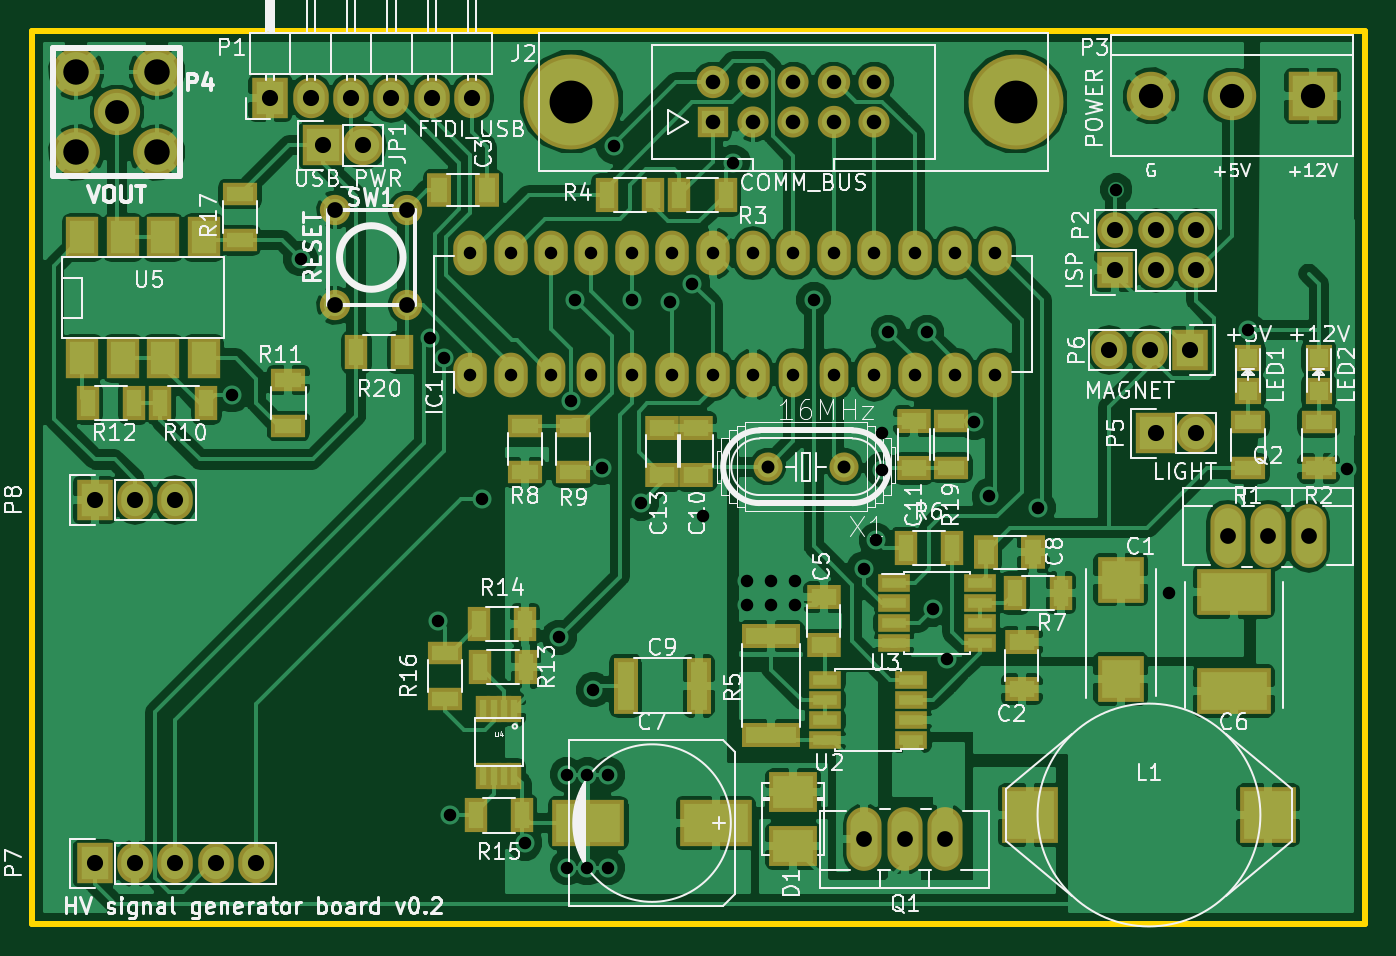
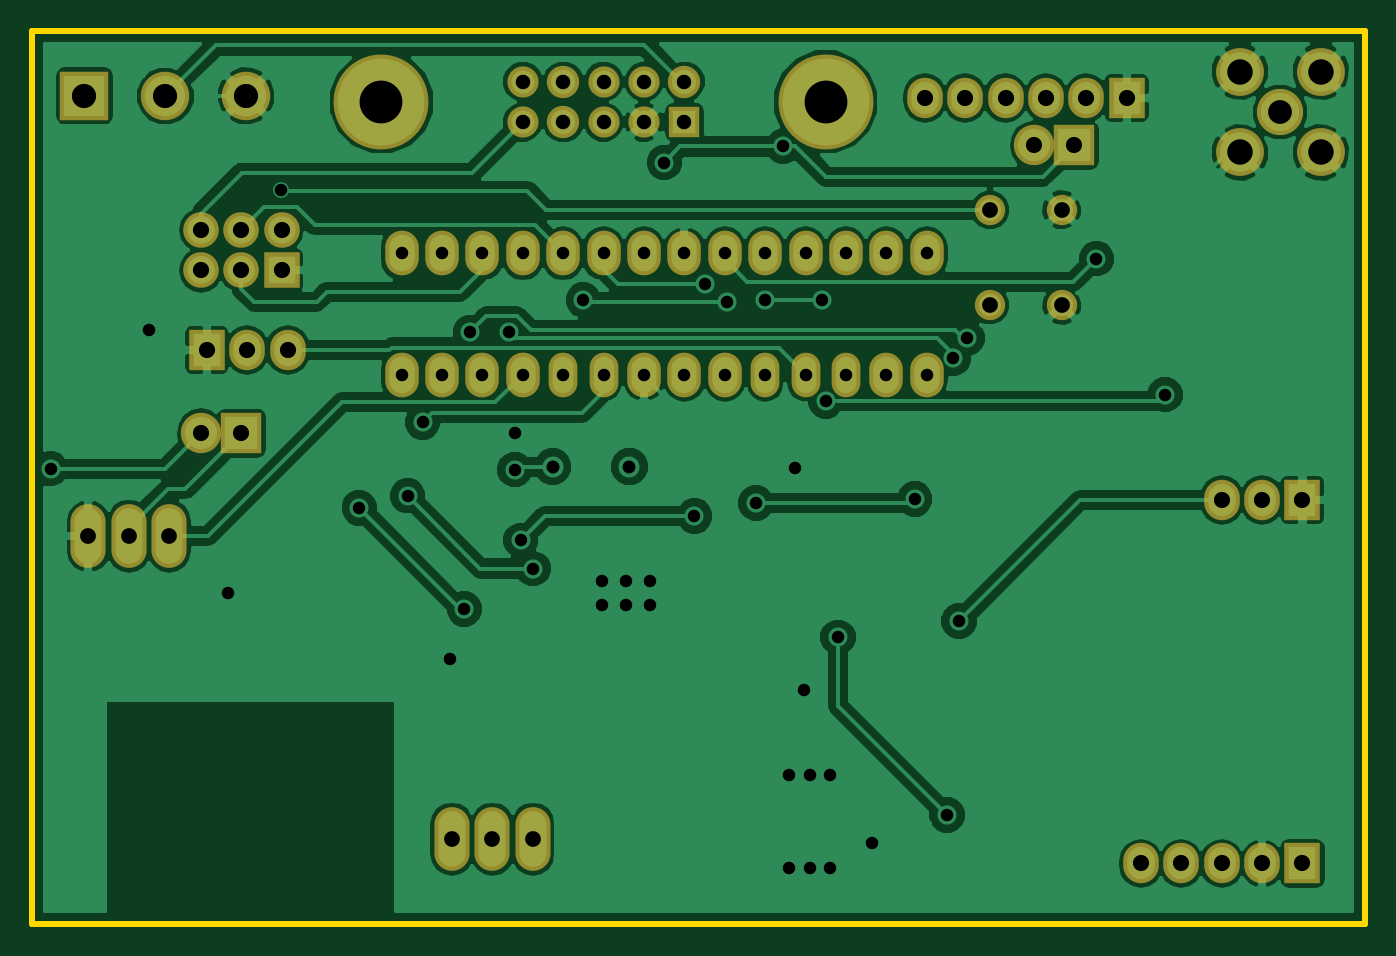
Circuit board: 10 layer files. Board 83.8 x 56.1 mm.
- bottom_mask: hv_signal_generator-B.Mask.gbs (3054 bytes)
- paste: hv_signal_generator-B.Paste.gbp (279 bytes)
- bottom_silk: hv_signal_generator-B.SilkS.gbo (280 bytes)
- bottom_copper: hv_signal_generator-Back.gbl (88218 bytes)
- outline: hv_signal_generator-Edge.Cuts.gm1 (560 bytes)
- top_mask: hv_signal_generator-F.Mask.gts (6221 bytes)
- paste: hv_signal_generator-F.Paste.gtp (3446 bytes)
- top_silk: hv_signal_generator-F.SilkS.gto (80357 bytes)
- top_copper: hv_signal_generator-Front.gtl (170642 bytes)
- drill: hv_signal_generator.drl (2192 bytes)

=== bottom_mask: hv_signal_generator-B.Mask.gbs ===
G04 #@! TF.FileFunction,Soldermask,Bot*
%FSLAX46Y46*%
G04 Gerber Fmt 4.6, Leading zero omitted, Abs format (unit mm)*
G04 Created by KiCad (PCBNEW 4.0.1-stable) date 4/15/2016 12:19:49 PM*
%MOMM*%
G01*
G04 APERTURE LIST*
%ADD10C,0.150000*%
%ADD11O,2.108000X2.808000*%
%ADD12O,1.808000X2.808000*%
%ADD13C,5.969000*%
%ADD14R,1.908000X1.908000*%
%ADD15C,2.032000*%
%ADD16C,1.958000*%
%ADD17R,2.540000X2.540000*%
%ADD18O,2.540000X2.540000*%
%ADD19R,2.235200X2.540000*%
%ADD20O,2.235200X2.540000*%
%ADD21R,2.235200X2.235200*%
%ADD22O,2.235200X2.235200*%
%ADD23C,2.908000*%
%ADD24C,3.008000*%
%ADD25C,1.905000*%
%ADD26R,3.048000X3.048000*%
%ADD27C,3.048000*%
%ADD28O,2.207260X4.008120*%
G04 APERTURE END LIST*
D10*
D11*
X43815000Y-36830000D03*
X46355000Y-36830000D03*
D12*
X48895000Y-36830000D03*
X51435000Y-36830000D03*
X53975000Y-36830000D03*
D11*
X56515000Y-36830000D03*
X59055000Y-36830000D03*
X61595000Y-36830000D03*
D12*
X64135000Y-36830000D03*
X66675000Y-36830000D03*
D11*
X69215000Y-36830000D03*
X71755000Y-36830000D03*
X74295000Y-36830000D03*
X76835000Y-36830000D03*
X76835000Y-29210000D03*
X74295000Y-29210000D03*
X71755000Y-29210000D03*
X69215000Y-29210000D03*
X66675000Y-29210000D03*
X64135000Y-29210000D03*
X61595000Y-29210000D03*
X59055000Y-29210000D03*
X56515000Y-29210000D03*
X53975000Y-29210000D03*
X51435000Y-29210000D03*
X48895000Y-29210000D03*
X46355000Y-29210000D03*
X43815000Y-29210000D03*
D13*
X50165000Y-19685000D03*
X78105000Y-19685000D03*
D14*
X59055000Y-20955000D03*
D15*
X59055000Y-18415000D03*
D16*
X61595000Y-20955000D03*
X61595000Y-18415000D03*
X64135000Y-20955000D03*
X64135000Y-18415000D03*
D15*
X66675000Y-20955000D03*
X66675000Y-18415000D03*
D16*
X69215000Y-20955000D03*
X69215000Y-18415000D03*
D17*
X34544000Y-22415500D03*
D18*
X37084000Y-22415500D03*
D19*
X31242000Y-19431000D03*
D20*
X33782000Y-19431000D03*
X36322000Y-19431000D03*
X38862000Y-19431000D03*
X41402000Y-19431000D03*
X43942000Y-19431000D03*
D21*
X84378800Y-30276800D03*
D22*
X84378800Y-27736800D03*
X86918800Y-30276800D03*
X86918800Y-27736800D03*
X89458800Y-30276800D03*
X89458800Y-27736800D03*
D23*
X21590000Y-20320000D03*
D24*
X19050000Y-17780000D03*
X24130000Y-17780000D03*
X24130000Y-22860000D03*
X19050000Y-22860000D03*
D25*
X39842440Y-32463740D03*
X35341560Y-32463740D03*
X39842440Y-26464260D03*
X35341560Y-26464260D03*
D26*
X96774000Y-19304000D03*
D27*
X91694000Y-19304000D03*
X86614000Y-19304000D03*
D17*
X86918800Y-40513000D03*
D18*
X89458800Y-40513000D03*
D19*
X89077800Y-35280600D03*
D20*
X86537800Y-35280600D03*
X83997800Y-35280600D03*
D28*
X71120000Y-66040000D03*
X73660000Y-66040000D03*
X68580000Y-66040000D03*
X93980000Y-46990000D03*
X91440000Y-46990000D03*
X96520000Y-46990000D03*
D19*
X20193000Y-67564000D03*
D20*
X22733000Y-67564000D03*
X25273000Y-67564000D03*
X27813000Y-67564000D03*
X30353000Y-67564000D03*
D19*
X20193000Y-44704000D03*
D20*
X22733000Y-44704000D03*
X25273000Y-44704000D03*
M02*

=== paste: hv_signal_generator-B.Paste.gbp ===
G04 #@! TF.FileFunction,Paste,Bot*
%FSLAX46Y46*%
G04 Gerber Fmt 4.6, Leading zero omitted, Abs format (unit mm)*
G04 Created by KiCad (PCBNEW 4.0.1-stable) date 4/15/2016 12:19:49 PM*
%MOMM*%
G01*
G04 APERTURE LIST*
%ADD10C,0.150000*%
G04 APERTURE END LIST*
D10*
M02*

=== bottom_silk: hv_signal_generator-B.SilkS.gbo ===
G04 #@! TF.FileFunction,Legend,Bot*
%FSLAX46Y46*%
G04 Gerber Fmt 4.6, Leading zero omitted, Abs format (unit mm)*
G04 Created by KiCad (PCBNEW 4.0.1-stable) date 4/15/2016 12:19:49 PM*
%MOMM*%
G01*
G04 APERTURE LIST*
%ADD10C,0.150000*%
G04 APERTURE END LIST*
D10*
M02*

=== bottom_copper: hv_signal_generator-Back.gbl (88218 bytes, source omitted) ===
=== outline: hv_signal_generator-Edge.Cuts.gm1 ===
G04 #@! TF.FileFunction,Profile,NP*
%FSLAX46Y46*%
G04 Gerber Fmt 4.6, Leading zero omitted, Abs format (unit mm)*
G04 Created by KiCad (PCBNEW 4.0.1-stable) date 4/15/2016 12:19:49 PM*
%MOMM*%
G01*
G04 APERTURE LIST*
%ADD10C,0.150000*%
%ADD11C,0.381000*%
G04 APERTURE END LIST*
D10*
D11*
X100076000Y-71374000D02*
X100076000Y-15240000D01*
X16256000Y-71374000D02*
X100076000Y-71374000D01*
X16256000Y-68072000D02*
X16256000Y-71374000D01*
X16256000Y-15240000D02*
X100076000Y-15240000D01*
X16256000Y-68072000D02*
X16256000Y-15240000D01*
M02*

=== top_mask: hv_signal_generator-F.Mask.gts ===
G04 #@! TF.FileFunction,Soldermask,Top*
%FSLAX46Y46*%
G04 Gerber Fmt 4.6, Leading zero omitted, Abs format (unit mm)*
G04 Created by KiCad (PCBNEW 4.0.1-stable) date 4/15/2016 12:19:49 PM*
%MOMM*%
G01*
G04 APERTURE LIST*
%ADD10C,0.150000*%
%ADD11O,2.108000X2.808000*%
%ADD12O,1.808000X2.808000*%
%ADD13R,1.508000X3.508000*%
%ADD14R,2.938000X2.878000*%
%ADD15R,4.638000X2.878000*%
%ADD16R,3.008000X2.508000*%
%ADD17R,1.706880X1.706880*%
%ADD18C,5.969000*%
%ADD19R,1.908000X1.908000*%
%ADD20C,2.032000*%
%ADD21C,1.958000*%
%ADD22R,2.540000X2.540000*%
%ADD23O,2.540000X2.540000*%
%ADD24R,2.235200X2.540000*%
%ADD25O,2.235200X2.540000*%
%ADD26R,2.235200X2.235200*%
%ADD27O,2.235200X2.235200*%
%ADD28C,2.908000*%
%ADD29C,3.008000*%
%ADD30R,2.208000X1.408000*%
%ADD31R,1.408000X2.208000*%
%ADD32R,3.708000X1.508000*%
%ADD33C,1.905000*%
%ADD34R,2.058000X1.108000*%
%ADD35C,1.828800*%
%ADD36R,3.048000X3.048000*%
%ADD37C,3.048000*%
%ADD38R,0.908000X1.708000*%
%ADD39R,2.032000X2.540000*%
%ADD40R,1.508000X2.108000*%
%ADD41R,2.108000X1.508000*%
%ADD42O,2.207260X4.008120*%
%ADD43R,4.508500X2.908300*%
%ADD44R,3.507740X3.507740*%
G04 APERTURE END LIST*
D10*
D11*
X43815000Y-36830000D03*
X46355000Y-36830000D03*
D12*
X48895000Y-36830000D03*
X51435000Y-36830000D03*
X53975000Y-36830000D03*
D11*
X56515000Y-36830000D03*
X59055000Y-36830000D03*
X61595000Y-36830000D03*
D12*
X64135000Y-36830000D03*
X66675000Y-36830000D03*
D11*
X69215000Y-36830000D03*
X71755000Y-36830000D03*
X74295000Y-36830000D03*
X76835000Y-36830000D03*
X76835000Y-29210000D03*
X74295000Y-29210000D03*
X71755000Y-29210000D03*
X69215000Y-29210000D03*
X66675000Y-29210000D03*
X64135000Y-29210000D03*
X61595000Y-29210000D03*
X59055000Y-29210000D03*
X56515000Y-29210000D03*
X53975000Y-29210000D03*
X51435000Y-29210000D03*
X48895000Y-29210000D03*
X46355000Y-29210000D03*
X43815000Y-29210000D03*
D13*
X58180000Y-56388000D03*
X53580000Y-56388000D03*
D14*
X84709000Y-49712000D03*
X84709000Y-55952000D03*
D15*
X91821000Y-50474000D03*
X91821000Y-56714000D03*
D16*
X64135000Y-66470000D03*
X64135000Y-63070000D03*
D17*
X92710000Y-37879020D03*
X92710000Y-35780980D03*
X97155000Y-37879020D03*
X97155000Y-35780980D03*
D18*
X50165000Y-19685000D03*
X78105000Y-19685000D03*
D19*
X59055000Y-20955000D03*
D20*
X59055000Y-18415000D03*
D21*
X61595000Y-20955000D03*
X61595000Y-18415000D03*
X64135000Y-20955000D03*
X64135000Y-18415000D03*
D20*
X66675000Y-20955000D03*
X66675000Y-18415000D03*
D21*
X69215000Y-20955000D03*
X69215000Y-18415000D03*
D22*
X34544000Y-22415500D03*
D23*
X37084000Y-22415500D03*
D24*
X31242000Y-19431000D03*
D25*
X33782000Y-19431000D03*
X36322000Y-19431000D03*
X38862000Y-19431000D03*
X41402000Y-19431000D03*
X43942000Y-19431000D03*
D26*
X84378800Y-30276800D03*
D27*
X84378800Y-27736800D03*
X86918800Y-30276800D03*
X86918800Y-27736800D03*
X89458800Y-30276800D03*
X89458800Y-27736800D03*
D28*
X21590000Y-20320000D03*
D29*
X19050000Y-17780000D03*
X24130000Y-17780000D03*
X24130000Y-22860000D03*
X19050000Y-22860000D03*
D30*
X92710000Y-42725000D03*
X92710000Y-39825000D03*
X97155000Y-42725000D03*
X97155000Y-39825000D03*
D31*
X59870000Y-25527000D03*
X56970000Y-25527000D03*
X55298000Y-25527000D03*
X52398000Y-25527000D03*
D32*
X62738000Y-59488000D03*
X62738000Y-53288000D03*
D31*
X78052000Y-50546000D03*
X80952000Y-50546000D03*
D30*
X47244000Y-40079000D03*
X47244000Y-42979000D03*
X50292000Y-42979000D03*
X50292000Y-40079000D03*
D31*
X24331000Y-38608000D03*
X27231000Y-38608000D03*
D30*
X32385000Y-37158000D03*
X32385000Y-40058000D03*
D31*
X19759000Y-38608000D03*
X22659000Y-38608000D03*
X47322400Y-55219600D03*
X44422400Y-55219600D03*
X44371600Y-52527200D03*
X47271600Y-52527200D03*
X47068400Y-64541400D03*
X44168400Y-64541400D03*
D30*
X42240200Y-57203000D03*
X42240200Y-54303000D03*
X29337000Y-25474000D03*
X29337000Y-28374000D03*
D33*
X39842440Y-32463740D03*
X35341560Y-32463740D03*
X39842440Y-26464260D03*
X35341560Y-26464260D03*
D34*
X71534000Y-59817000D03*
X71534000Y-58547000D03*
X71534000Y-57277000D03*
X71534000Y-56007000D03*
X66134000Y-56007000D03*
X66134000Y-57277000D03*
X66134000Y-58547000D03*
X66134000Y-59817000D03*
X70452000Y-49911000D03*
X70452000Y-51181000D03*
X70452000Y-52451000D03*
X70452000Y-53721000D03*
X75852000Y-53721000D03*
X75852000Y-52451000D03*
X75852000Y-51181000D03*
X75852000Y-49911000D03*
D35*
X67335400Y-42621200D03*
X62509400Y-42621200D03*
D36*
X96774000Y-19304000D03*
D37*
X91694000Y-19304000D03*
X86614000Y-19304000D03*
D38*
X46593400Y-57844000D03*
X45943400Y-57844000D03*
X45293400Y-57844000D03*
X44643400Y-57844000D03*
X44643400Y-62044000D03*
X45293400Y-62044000D03*
X45943400Y-62044000D03*
X46593400Y-62044000D03*
D39*
X19431000Y-35814000D03*
X21971000Y-35814000D03*
X24511000Y-35814000D03*
X27051000Y-35814000D03*
X27051000Y-28194000D03*
X24511000Y-28194000D03*
X21971000Y-28194000D03*
X19431000Y-28194000D03*
D22*
X86918800Y-40513000D03*
D23*
X89458800Y-40513000D03*
D24*
X89077800Y-35280600D03*
D25*
X86537800Y-35280600D03*
X83997800Y-35280600D03*
D30*
X74041000Y-39774200D03*
X74041000Y-42674200D03*
D31*
X39550000Y-35433000D03*
X36650000Y-35433000D03*
D40*
X44870500Y-25209500D03*
X41870500Y-25209500D03*
D41*
X66040000Y-53824000D03*
X66040000Y-50824000D03*
D40*
X79224000Y-48006000D03*
X76224000Y-48006000D03*
D41*
X58039000Y-40156000D03*
X58039000Y-43156000D03*
X71704200Y-39724200D03*
X71704200Y-42724200D03*
X55880000Y-40156000D03*
X55880000Y-43156000D03*
X78486000Y-56618000D03*
X78486000Y-53618000D03*
D31*
X71194000Y-47752000D03*
X74094000Y-47752000D03*
D42*
X71120000Y-66040000D03*
X73660000Y-66040000D03*
X68580000Y-66040000D03*
X93980000Y-46990000D03*
X91440000Y-46990000D03*
X96520000Y-46990000D03*
D43*
X59245500Y-65024000D03*
X51244500Y-65024000D03*
D44*
X78987000Y-64516000D03*
X93987000Y-64516000D03*
D24*
X20193000Y-67564000D03*
D25*
X22733000Y-67564000D03*
X25273000Y-67564000D03*
X27813000Y-67564000D03*
X30353000Y-67564000D03*
D24*
X20193000Y-44704000D03*
D25*
X22733000Y-44704000D03*
X25273000Y-44704000D03*
M02*

=== paste: hv_signal_generator-F.Paste.gtp ===
G04 #@! TF.FileFunction,Paste,Top*
%FSLAX46Y46*%
G04 Gerber Fmt 4.6, Leading zero omitted, Abs format (unit mm)*
G04 Created by KiCad (PCBNEW 4.0.1-stable) date 4/15/2016 12:19:49 PM*
%MOMM*%
G01*
G04 APERTURE LIST*
%ADD10C,0.150000*%
%ADD11R,1.000000X3.000000*%
%ADD12R,2.430000X2.370000*%
%ADD13R,4.130000X2.370000*%
%ADD14R,2.500000X2.000000*%
%ADD15R,1.198880X1.198880*%
%ADD16R,1.700000X0.900000*%
%ADD17R,0.900000X1.700000*%
%ADD18R,3.200000X1.000000*%
%ADD19R,1.550000X0.600000*%
%ADD20C,1.320800*%
%ADD21R,0.400000X1.200000*%
%ADD22R,1.524000X2.032000*%
%ADD23R,1.000000X1.600000*%
%ADD24R,1.600000X1.000000*%
%ADD25R,4.000500X2.400300*%
%ADD26R,2.999740X2.999740*%
G04 APERTURE END LIST*
D10*
D11*
X58180000Y-56388000D03*
X53580000Y-56388000D03*
D12*
X84709000Y-49712000D03*
X84709000Y-55952000D03*
D13*
X91821000Y-50474000D03*
X91821000Y-56714000D03*
D14*
X64135000Y-66470000D03*
X64135000Y-63070000D03*
D15*
X92710000Y-37879020D03*
X92710000Y-35780980D03*
X97155000Y-37879020D03*
X97155000Y-35780980D03*
D16*
X92710000Y-42725000D03*
X92710000Y-39825000D03*
X97155000Y-42725000D03*
X97155000Y-39825000D03*
D17*
X59870000Y-25527000D03*
X56970000Y-25527000D03*
X55298000Y-25527000D03*
X52398000Y-25527000D03*
D18*
X62738000Y-59488000D03*
X62738000Y-53288000D03*
D17*
X78052000Y-50546000D03*
X80952000Y-50546000D03*
D16*
X47244000Y-40079000D03*
X47244000Y-42979000D03*
X50292000Y-42979000D03*
X50292000Y-40079000D03*
D17*
X24331000Y-38608000D03*
X27231000Y-38608000D03*
D16*
X32385000Y-37158000D03*
X32385000Y-40058000D03*
D17*
X19759000Y-38608000D03*
X22659000Y-38608000D03*
X47322400Y-55219600D03*
X44422400Y-55219600D03*
X44371600Y-52527200D03*
X47271600Y-52527200D03*
X47068400Y-64541400D03*
X44168400Y-64541400D03*
D16*
X42240200Y-57203000D03*
X42240200Y-54303000D03*
X29337000Y-25474000D03*
X29337000Y-28374000D03*
D19*
X71534000Y-59817000D03*
X71534000Y-58547000D03*
X71534000Y-57277000D03*
X71534000Y-56007000D03*
X66134000Y-56007000D03*
X66134000Y-57277000D03*
X66134000Y-58547000D03*
X66134000Y-59817000D03*
X70452000Y-49911000D03*
X70452000Y-51181000D03*
X70452000Y-52451000D03*
X70452000Y-53721000D03*
X75852000Y-53721000D03*
X75852000Y-52451000D03*
X75852000Y-51181000D03*
X75852000Y-49911000D03*
D20*
X67335400Y-42621200D03*
X62509400Y-42621200D03*
D21*
X46593400Y-57844000D03*
X45943400Y-57844000D03*
X45293400Y-57844000D03*
X44643400Y-57844000D03*
X44643400Y-62044000D03*
X45293400Y-62044000D03*
X45943400Y-62044000D03*
X46593400Y-62044000D03*
D22*
X19431000Y-35814000D03*
X21971000Y-35814000D03*
X24511000Y-35814000D03*
X27051000Y-35814000D03*
X27051000Y-28194000D03*
X24511000Y-28194000D03*
X21971000Y-28194000D03*
X19431000Y-28194000D03*
D16*
X74041000Y-39774200D03*
X74041000Y-42674200D03*
D17*
X39550000Y-35433000D03*
X36650000Y-35433000D03*
D23*
X44870500Y-25209500D03*
X41870500Y-25209500D03*
D24*
X66040000Y-53824000D03*
X66040000Y-50824000D03*
D23*
X79224000Y-48006000D03*
X76224000Y-48006000D03*
D24*
X58039000Y-40156000D03*
X58039000Y-43156000D03*
X71704200Y-39724200D03*
X71704200Y-42724200D03*
X55880000Y-40156000D03*
X55880000Y-43156000D03*
X78486000Y-56618000D03*
X78486000Y-53618000D03*
D17*
X71194000Y-47752000D03*
X74094000Y-47752000D03*
D25*
X59245500Y-65024000D03*
X51244500Y-65024000D03*
D26*
X78987000Y-64516000D03*
X93987000Y-64516000D03*
M02*

=== top_silk: hv_signal_generator-F.SilkS.gto (80357 bytes, source omitted) ===
=== top_copper: hv_signal_generator-Front.gtl (170642 bytes, source omitted) ===
=== drill: hv_signal_generator.drl ===
M48
;DRILL file {KiCad 4.0.1-stable} date 4/15/2016 12:19:51 PM
;FORMAT={-:-/ absolute / inch / decimal}
FMAT,2
INCH,TZ
T1C0.031
T2C0.032
T3C0.036
T4C0.039
T5C0.039
T6C0.040
T7C0.059
T8C0.060
T9C0.063
T10C0.106
%
G90
G05
M72
T1
X1.135Y-1.5
X1.305Y-1.163
X1.625Y-1.36
X1.645Y-2.06
X1.66Y-1.41
X1.675Y-2.54
X1.725Y-1.15
X1.725Y-1.45
X1.755Y-1.7575
X1.825Y-1.15
X1.825Y-1.45
X1.86Y-2.61
X1.925Y-1.15
X1.925Y-1.45
X1.945Y-2.1
X1.965Y-2.44
X1.965Y-2.67
X1.975Y-1.516
X1.985Y-1.265
X2.015Y-2.44
X2.015Y-2.67
X2.025Y-1.15
X2.025Y-1.45
X2.03Y-2.23
X2.05Y-1.68
X2.065Y-2.44
X2.065Y-2.67
X2.08Y-0.885
X2.125Y-1.15
X2.125Y-1.265
X2.125Y-1.45
X2.1475Y-1.7675
X2.22Y-1.27
X2.225Y-1.15
X2.225Y-1.45
X2.275Y-1.225
X2.3Y-1.8
X2.325Y-1.15
X2.325Y-1.45
X2.375Y-0.925
X2.41Y-1.96
X2.41Y-2.02
X2.425Y-1.15
X2.425Y-1.45
X2.47Y-1.96
X2.47Y-2.02
X2.525Y-1.15
X2.525Y-1.45
X2.53Y-1.96
X2.53Y-2.02
X2.575Y-1.265
X2.625Y-1.15
X2.625Y-1.45
X2.7Y-1.93
X2.725Y-1.15
X2.725Y-1.45
X2.73Y-1.86
X2.745Y-1.595
X2.745Y-1.685
X2.76Y-1.345
X2.825Y-1.15
X2.825Y-1.45
X2.855Y-1.345
X2.87Y-2.03
X2.905Y-2.155
X2.925Y-1.15
X2.925Y-1.45
X2.973Y-1.568
X3.01Y-1.75
X3.025Y-1.15
X3.025Y-1.45
X3.13Y-1.78
X3.324Y-0.9918
X3.455Y-1.99
X3.65Y-1.34
X3.894Y-1.683
T2
X2.461Y-1.678
X2.651Y-1.678
T3
X2.325Y-0.725
X2.325Y-0.825
X2.425Y-0.725
X2.425Y-0.825
X2.525Y-0.725
X2.525Y-0.825
X2.625Y-0.725
X2.625Y-0.825
X2.725Y-0.725
X2.725Y-0.825
T4
X1.3914Y-1.0419
X1.3914Y-1.2781
X1.5686Y-1.0419
X1.5686Y-1.2781
T5
X2.7Y-2.6
X2.8Y-2.6
X2.9Y-2.6
X3.6Y-1.85
X3.7Y-1.85
X3.8Y-1.85
T6
X0.795Y-1.76
X0.795Y-2.66
X0.895Y-1.76
X0.895Y-2.66
X0.995Y-1.76
X0.995Y-2.66
X1.095Y-2.66
X1.195Y-2.66
X1.23Y-0.765
X1.33Y-0.765
X1.36Y-0.8825
X1.43Y-0.765
X1.46Y-0.8825
X1.53Y-0.765
X1.63Y-0.765
X1.73Y-0.765
X3.307Y-1.389
X3.322Y-1.092
X3.322Y-1.192
X3.407Y-1.389
X3.422Y-1.092
X3.422Y-1.192
X3.422Y-1.595
X3.507Y-1.389
X3.522Y-1.092
X3.522Y-1.192
X3.522Y-1.595
T7
X0.85Y-0.8
T8
X3.41Y-0.76
X3.61Y-0.76
X3.81Y-0.76
T9
X0.75Y-0.7
X0.75Y-0.9
X0.95Y-0.7
X0.95Y-0.9
T10
X1.975Y-0.775
X3.075Y-0.775
T0
M30
